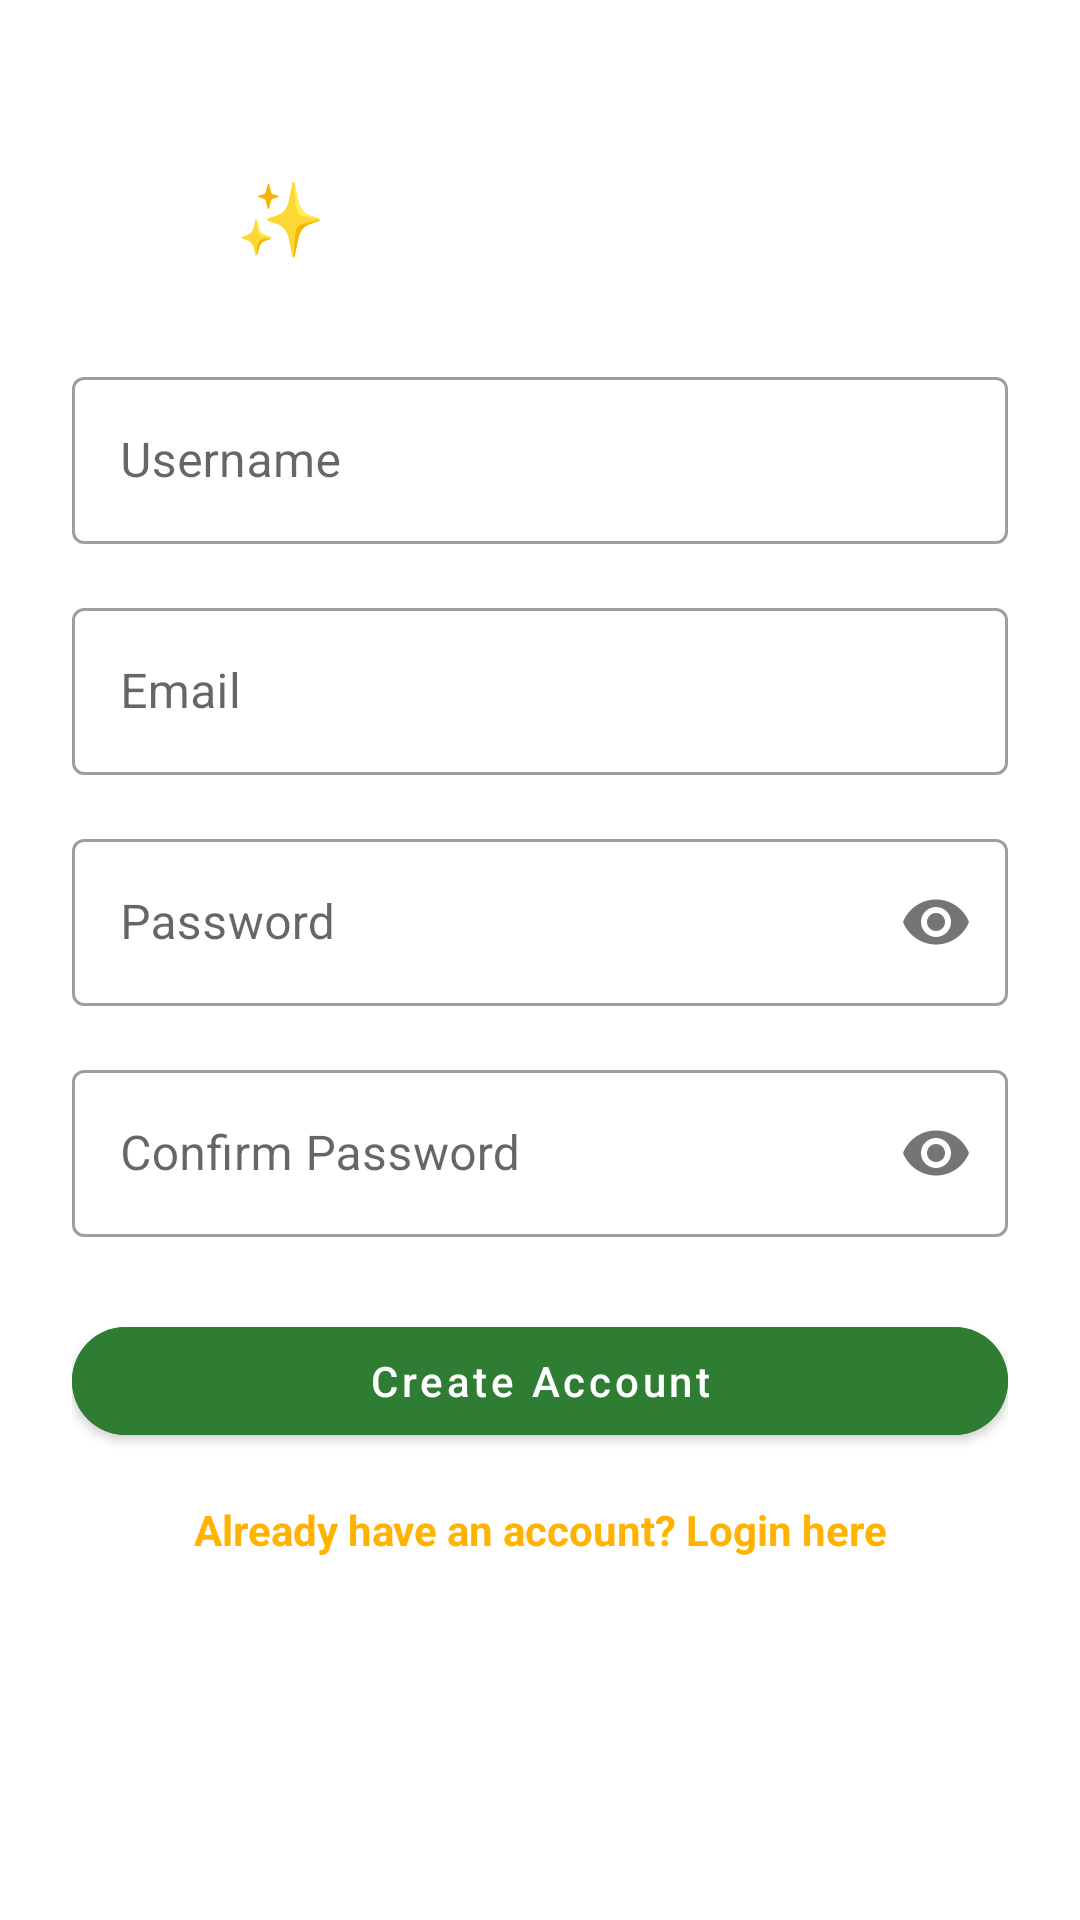

Write the Android layout XML for this screen, with the resource values it uses.
<!-- AndroidManifest.xml: application theme Theme.LuxeVistaResort -->
<!-- res/layout/activity_register.xml -->
<?xml version="1.0" encoding="utf-8"?>
<androidx.constraintlayout.widget.ConstraintLayout
    xmlns:android="http://schemas.android.com/apk/res/android"
    xmlns:app="http://schemas.android.com/apk/res-auto"
    xmlns:tools="http://schemas.android.com/tools"
    android:layout_width="match_parent"
    android:layout_height="match_parent"
    android:background="@drawable/gradient_background"
    tools:context=".RegisterActivity"
    android:padding="24dp"
    android:paddingTop="60dp">

    
    <TextView
        android:id="@+id/tvRegisterTitle"
        android:layout_width="0dp"
        android:layout_height="wrap_content"
        android:text="✨ Create Account"
        android:textSize="24sp"
        android:textStyle="bold"
        android:textAlignment="center"
        android:textColor="@color/textPrimary"
        app:layout_constraintTop_toTopOf="parent"
        app:layout_constraintStart_toStartOf="parent"
        app:layout_constraintEnd_toEndOf="parent"
        android:layout_marginTop="32dp"/>

    
    <com.google.android.material.textfield.TextInputLayout
        android:id="@+id/usernameLayout"
        style="@style/Widget.MaterialComponents.TextInputLayout.OutlinedBox"
        android:layout_width="0dp"
        android:layout_height="wrap_content"
        android:hint="Username"
        app:layout_constraintTop_toBottomOf="@id/tvRegisterTitle"
        app:layout_constraintStart_toStartOf="parent"
        app:layout_constraintEnd_toEndOf="parent"
        android:layout_marginTop="32dp">

        <com.google.android.material.textfield.TextInputEditText
            android:id="@+id/etRegUsername"
            android:layout_width="match_parent"
            android:layout_height="wrap_content"
            android:inputType="textPersonName"/>
    </com.google.android.material.textfield.TextInputLayout>

    
    <com.google.android.material.textfield.TextInputLayout
        android:id="@+id/emailLayout"
        style="@style/Widget.MaterialComponents.TextInputLayout.OutlinedBox"
        android:layout_width="0dp"
        android:layout_height="wrap_content"
        android:hint="Email"
        app:layout_constraintTop_toBottomOf="@id/usernameLayout"
        app:layout_constraintStart_toStartOf="parent"
        app:layout_constraintEnd_toEndOf="parent"
        android:layout_marginTop="16dp">

        <com.google.android.material.textfield.TextInputEditText
            android:id="@+id/etRegEmail"
            android:layout_width="match_parent"
            android:layout_height="wrap_content"
            android:inputType="textEmailAddress"/>
    </com.google.android.material.textfield.TextInputLayout>

    
    <com.google.android.material.textfield.TextInputLayout
        android:id="@+id/passwordLayout"
        style="@style/Widget.MaterialComponents.TextInputLayout.OutlinedBox"
        android:layout_width="0dp"
        android:layout_height="wrap_content"
        android:hint="Password"
        app:passwordToggleEnabled="true"
        app:layout_constraintTop_toBottomOf="@id/emailLayout"
        app:layout_constraintStart_toStartOf="parent"
        app:layout_constraintEnd_toEndOf="parent"
        android:layout_marginTop="16dp">

        <com.google.android.material.textfield.TextInputEditText
            android:id="@+id/etRegPassword"
            android:layout_width="match_parent"
            android:layout_height="wrap_content"
            android:inputType="textPassword"/>
    </com.google.android.material.textfield.TextInputLayout>

    
    <com.google.android.material.textfield.TextInputLayout
        android:id="@+id/confirmPasswordLayout"
        style="@style/Widget.MaterialComponents.TextInputLayout.OutlinedBox"
        android:layout_width="0dp"
        android:layout_height="wrap_content"
        android:hint="Confirm Password"
        app:passwordToggleEnabled="true"
        app:layout_constraintTop_toBottomOf="@id/passwordLayout"
        app:layout_constraintStart_toStartOf="parent"
        app:layout_constraintEnd_toEndOf="parent"
        android:layout_marginTop="16dp">

        <com.google.android.material.textfield.TextInputEditText
            android:id="@+id/etRegConfirmPassword"
            android:layout_width="match_parent"
            android:layout_height="wrap_content"
            android:inputType="textPassword"/>
    </com.google.android.material.textfield.TextInputLayout>

    
    <com.google.android.material.button.MaterialButton
        android:id="@+id/btnRegister"
        style="@style/Widget.MaterialComponents.Button"
        android:layout_width="0dp"
        android:layout_height="wrap_content"
        android:text="Create Account"
        android:textAllCaps="false"
        android:textColor="@color/white"
        android:backgroundTint="@color/primaryColor"
        app:cornerRadius="20dp"
        app:layout_constraintTop_toBottomOf="@id/confirmPasswordLayout"
        app:layout_constraintStart_toStartOf="parent"
        app:layout_constraintEnd_toEndOf="parent"
        android:layout_marginTop="24dp"/>

    
    <TextView
        android:id="@+id/tvLoginLink"
        android:layout_width="wrap_content"
        android:layout_height="wrap_content"
        android:text="Already have an account? Login here"
        android:textColor="@color/secondaryColor"
        android:textStyle="bold"
        android:textSize="14sp"
        app:layout_constraintTop_toBottomOf="@id/btnRegister"
        app:layout_constraintStart_toStartOf="parent"
        app:layout_constraintEnd_toEndOf="parent"
        android:layout_marginTop="16dp"/>
</androidx.constraintlayout.widget.ConstraintLayout>
<!-- resources referenced by this layout -->
<resources>
  <color name="primaryColor">#2E7D32</color>
  <color name="secondaryColor">#FFB300</color>
  <color name="textPrimary">#FFFFFF</color>
  <color name="white">#FFFFFF</color>
  <style name="Theme.LuxeVistaResort" parent="Theme.MaterialComponents.DayNight.NoActionBar">
          <item name="colorPrimary">@color/primaryColor</item>
          <item name="colorSecondary">@color/secondaryColor</item>
          <item name="android:statusBarColor">@color/primaryColor</item>
          <item name="android:navigationBarColor">@color/primaryColor</item>
      </style>
</resources>
